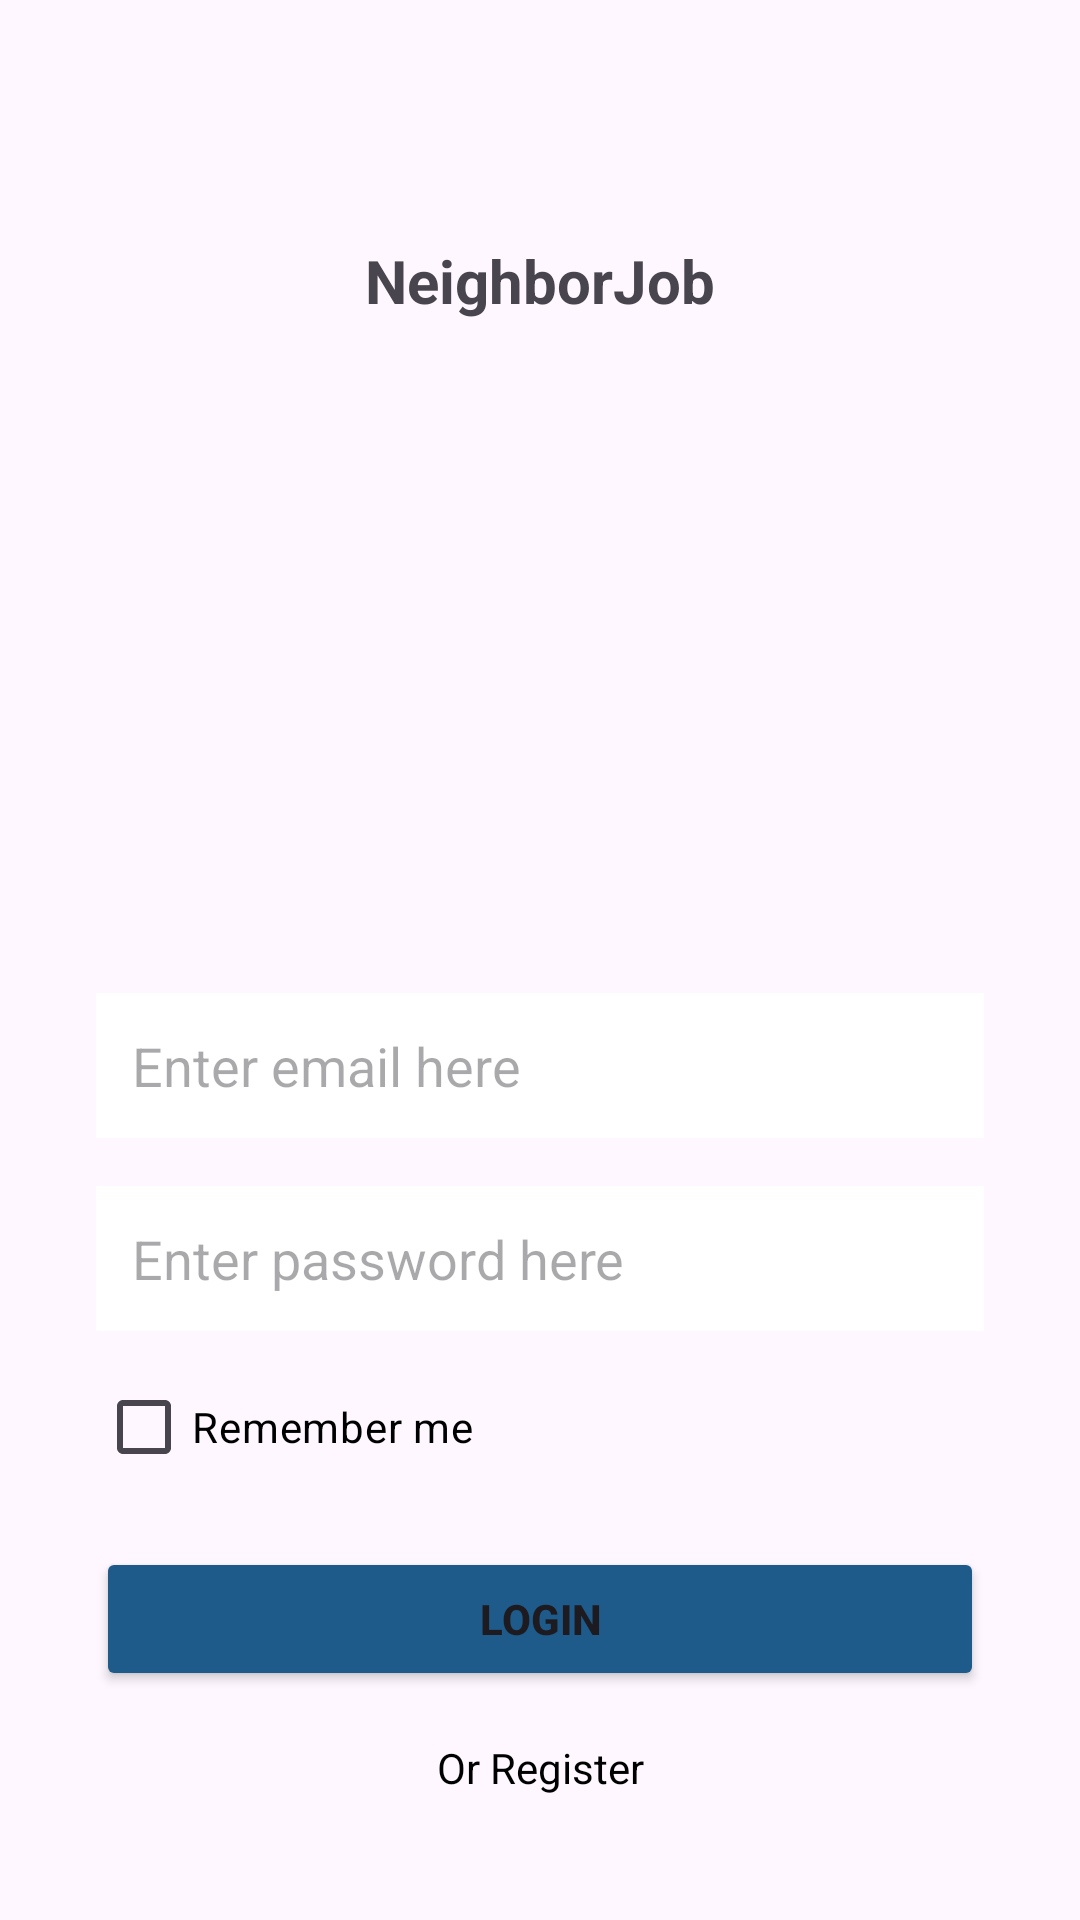

Write the Android layout XML for this screen, with the resource values it uses.
<!-- AndroidManifest.xml: application theme Theme.NeighborJob -->
<!-- res/layout/activity_pantallalogin.xml -->
<?xml version="1.0" encoding="utf-8"?>
<androidx.constraintlayout.widget.ConstraintLayout xmlns:android="http://schemas.android.com/apk/res/android"
    xmlns:app="http://schemas.android.com/apk/res-auto"
    xmlns:tools="http://schemas.android.com/tools"
    android:id="@+id/main"
    android:layout_width="match_parent"
    android:layout_height="match_parent"
    tools:context=".PantallaLogin">

    <TextView
        android:id="@+id/textView"
        android:layout_width="wrap_content"
        android:layout_height="wrap_content"
        android:layout_marginTop="80dp"
        android:text="@string/neighborjob"
        android:textSize="20sp"
        android:textStyle="bold"
        app:layout_constraintEnd_toEndOf="parent"
        app:layout_constraintStart_toStartOf="parent"
        app:layout_constraintTop_toTopOf="parent" />

    <ImageView
        android:id="@+id/imageView"
        android:layout_width="300dp"
        android:layout_height="200dp"
        android:contentDescription="logo"
        android:src="@drawable/logo"
        app:layout_constraintEnd_toEndOf="parent"
        app:layout_constraintStart_toStartOf="parent"
        app:layout_constraintTop_toBottomOf="@+id/textView" />

    <EditText
        android:id="@+id/editTextEmail"
        android:layout_width="0dp"
        android:layout_height="wrap_content"
        android:layout_marginStart="32dp"
        android:layout_marginTop="24dp"
        android:layout_marginEnd="32dp"
        android:hint="Enter email here"
        android:inputType="textEmailAddress"
        android:minHeight="48dp"
        android:padding="12dp"
        android:background="@android:color/white"
        app:layout_constraintEnd_toEndOf="parent"
        app:layout_constraintStart_toStartOf="parent"
        app:layout_constraintTop_toBottomOf="@+id/imageView" />

    <EditText
        android:id="@+id/editTextPassword"
        android:layout_width="0dp"
        android:layout_height="wrap_content"
        android:layout_marginStart="32dp"
        android:layout_marginTop="16dp"
        android:layout_marginEnd="32dp"
        android:hint="Enter password here"
        android:inputType="textPassword"
        android:minHeight="48dp"
        android:padding="12dp"
        android:background="@android:color/white"
        app:layout_constraintEnd_toEndOf="parent"
        app:layout_constraintStart_toStartOf="parent"
        app:layout_constraintTop_toBottomOf="@+id/editTextEmail" />

    <CheckBox
        android:id="@+id/checkBoxRememberMe"
        android:layout_width="wrap_content"
        android:layout_height="wrap_content"
        android:layout_marginStart="32dp"
        android:layout_marginTop="8dp"
        android:text="Remember me"
        android:textColor="@android:color/black"
        app:layout_constraintStart_toStartOf="parent"
        app:layout_constraintTop_toBottomOf="@+id/editTextPassword" />

    <Button
        android:id="@+id/btnLogin"
        android:textStyle="bold"
        android:backgroundTint="@color/buttonblue"
        android:layout_width="0dp"
        android:layout_height="wrap_content"
        android:layout_marginStart="32dp"
        android:layout_marginTop="16dp"
        android:layout_marginEnd="32dp"
        android:text="Login"
        android:padding="12dp"
        app:layout_constraintEnd_toEndOf="parent"
        app:layout_constraintStart_toStartOf="parent"
        app:layout_constraintTop_toBottomOf="@+id/checkBoxRememberMe" />

    <TextView
        android:id="@+id/textViewSignUp"
        android:layout_width="wrap_content"
        android:layout_height="wrap_content"
        android:layout_marginTop="16dp"
        android:text="Or Register"
        android:textSize="14sp"
        android:textColor="@android:color/black"
        app:layout_constraintEnd_toEndOf="parent"
        app:layout_constraintStart_toStartOf="parent"
        app:layout_constraintTop_toBottomOf="@+id/btnLogin" />

    <ImageView
        android:id="@+id/fondoAzul"
        android:layout_width="0dp"
        android:layout_height="0dp"
        android:scaleType="centerCrop"
        android:src="@drawable/fondoazul"
        app:layout_constraintBottom_toBottomOf="parent"
        app:layout_constraintEnd_toEndOf="parent"
        app:layout_constraintStart_toStartOf="parent"
        app:layout_constraintTop_toTopOf="parent" />



</androidx.constraintlayout.widget.ConstraintLayout>
<!-- resources referenced by this layout -->
<resources>
  <color name="buttonblue">#1E5A8A</color>
  <string name="neighborjob">NeighborJob</string>
  <style name="Theme.NeighborJob" parent="Base.Theme.NeighborJob" />
  <style name="Base.Theme.NeighborJob" parent="Theme.Material3.DayNight.NoActionBar">
          
          
      </style>
</resources>
